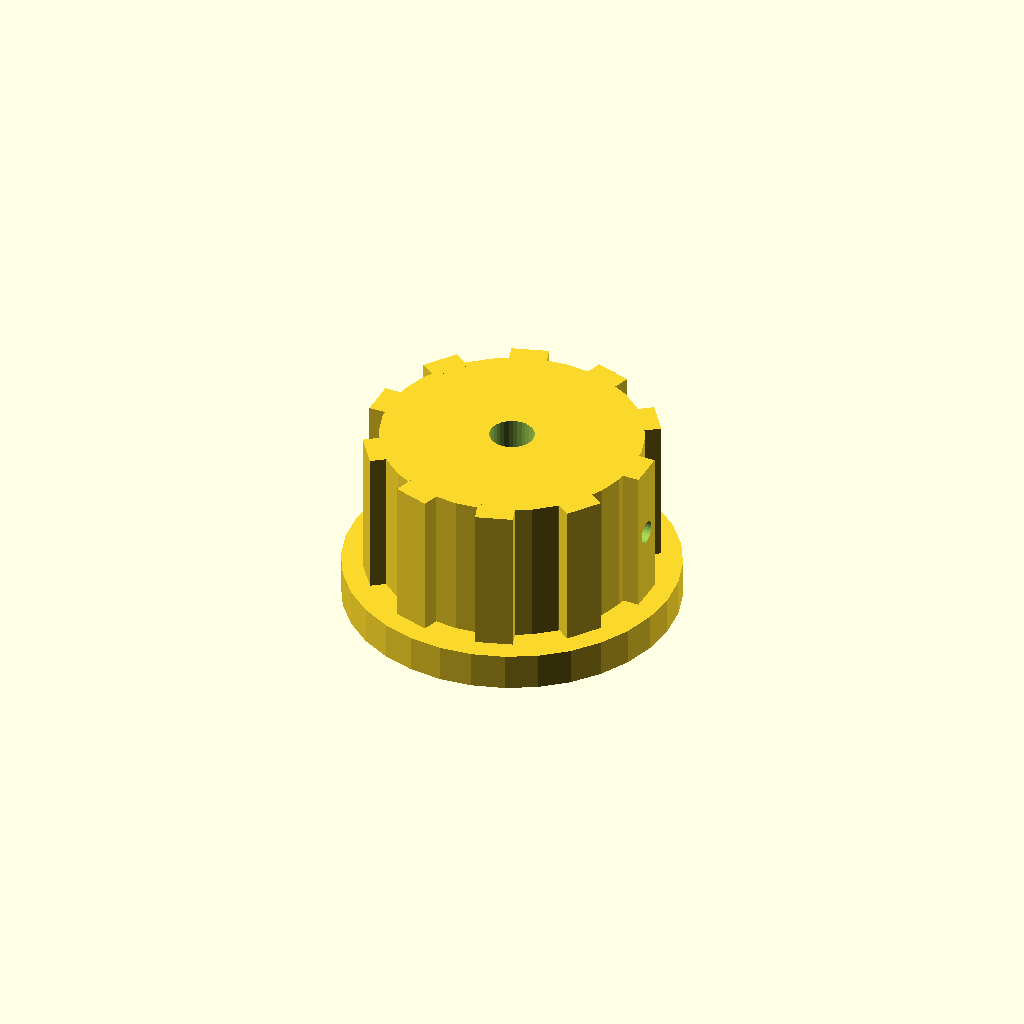
Cell 1: the model at its default parameters.
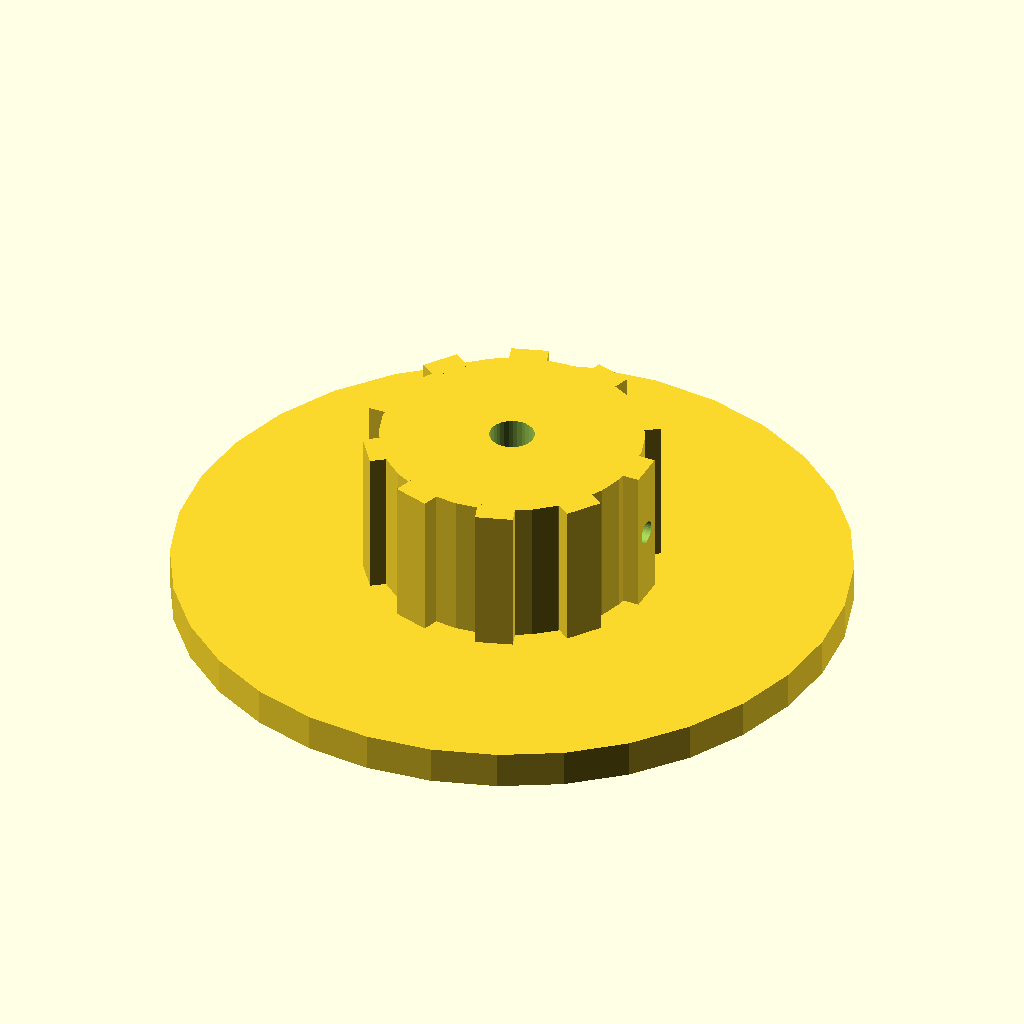
Cell 2: the same model with skirt_d = 90.
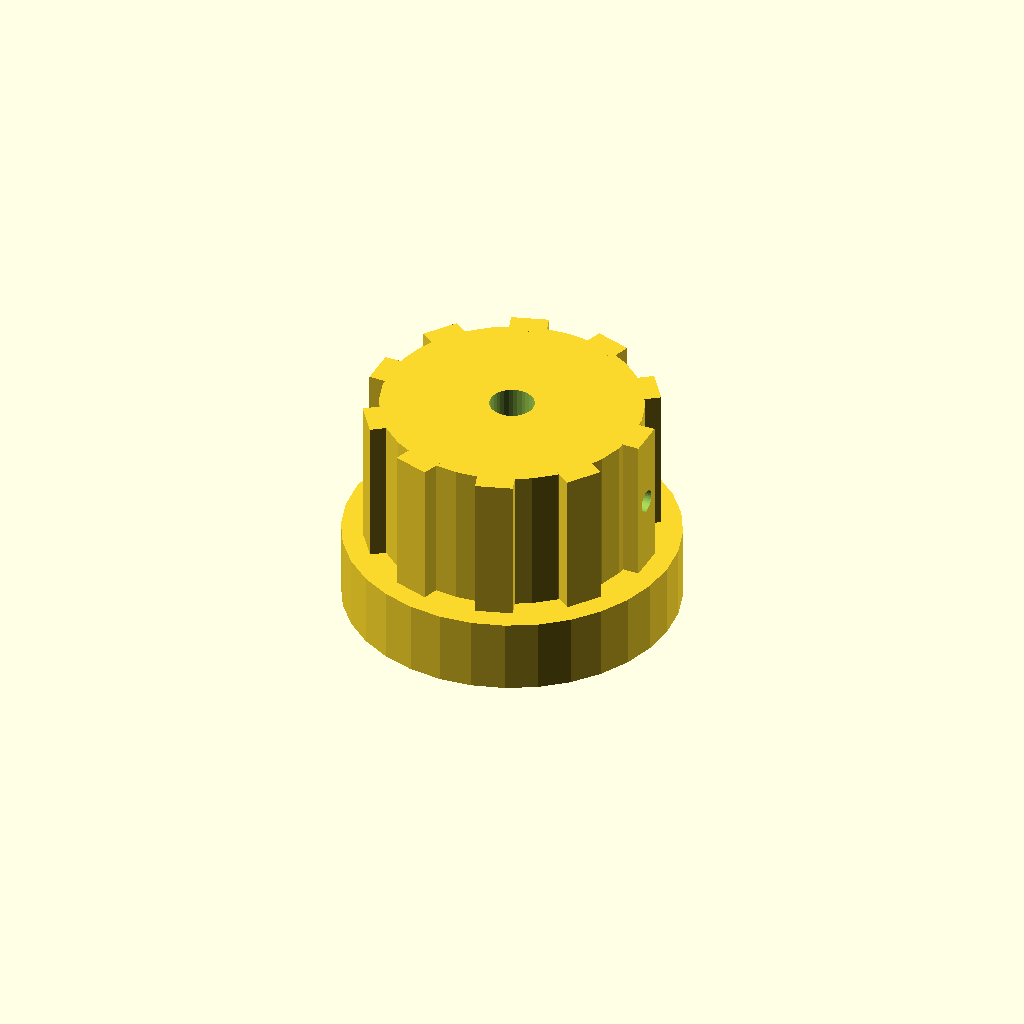
Cell 3: skirt_t = 10 (everything else at default).
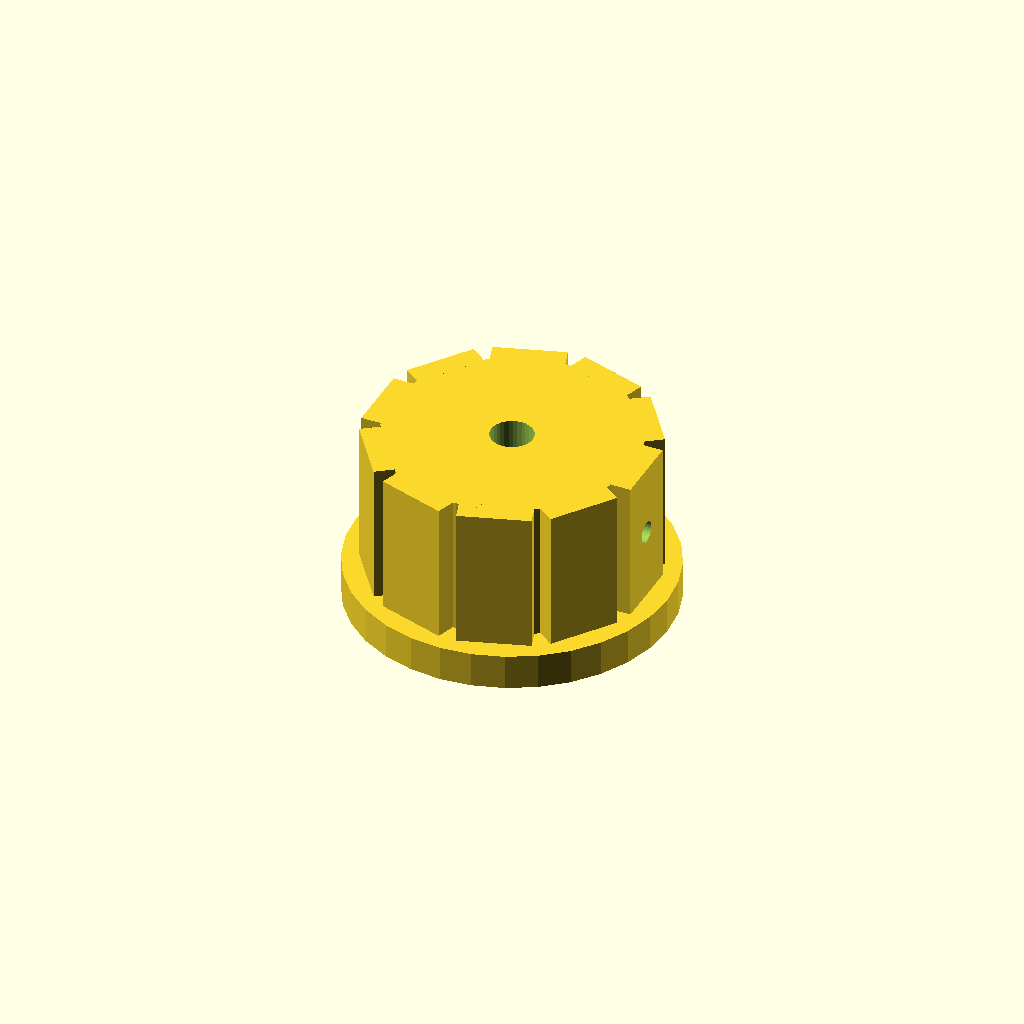
Cell 4: the same model with rib_w = 10.
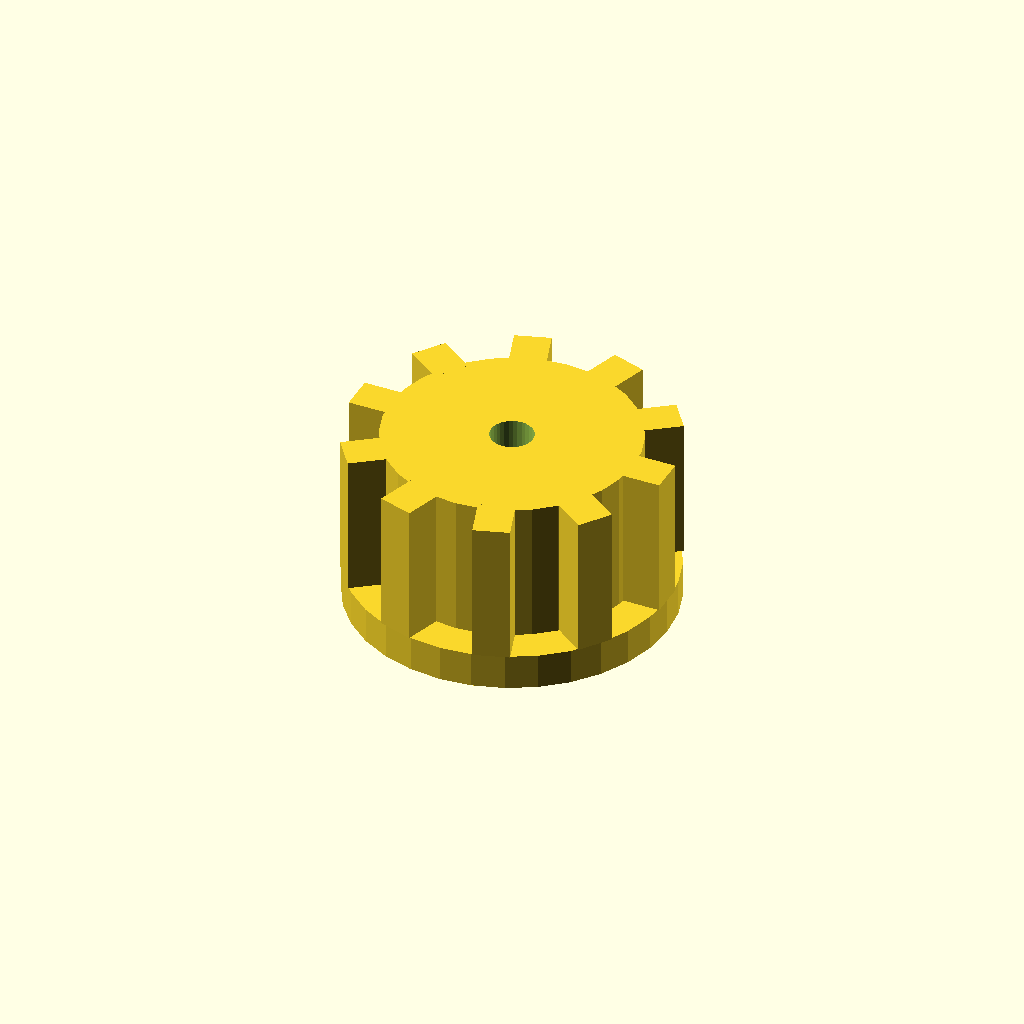
Cell 5: the same model with rib_out = 6.
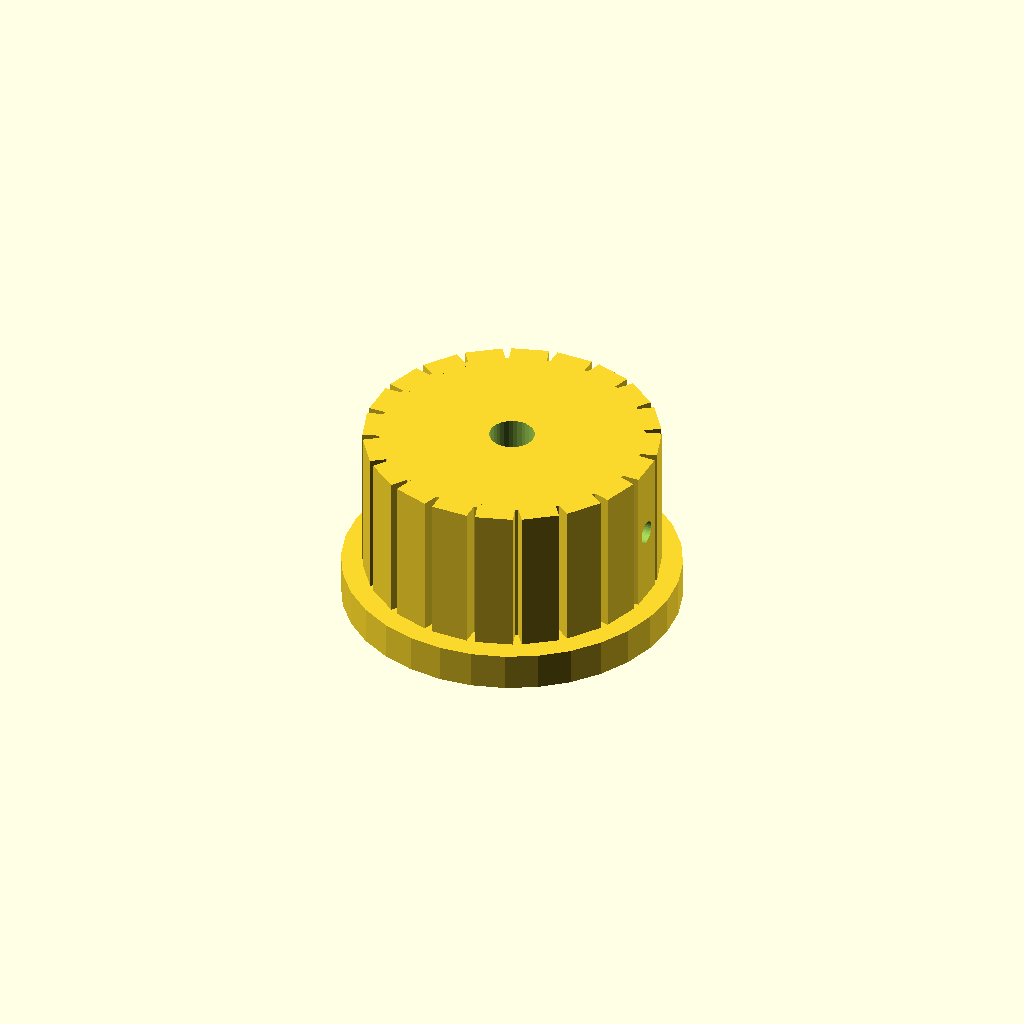
Cell 6: n_ribs = 20 (everything else at default).
All cells are drawn from one camera (rotation 55°, 0°, 25°, orthographic, colour scheme Cornfield), so only the parameter changes between them.
Source of the model, optional_data/data/solid2/controlknob/part_0130.scad:
$fn = 32;

// ----------------------------------------------------------------------
// Control knob: skirt knob with grip ribs
// ----------------------------------------------------------------------

// --- parameters (mm) ---
skirt_d = 45;             // skirt diameter
skirt_t = 5;              // skirt thickness
rib_w = 5;                // grip rib width
rib_out = 3;              // grip rib radial protrusion
n_ribs = 10;              // number of grip ribs
knob_d = 35;              // knob body diameter
knob_h = 20;              // knob body height
bore_d = 6;               // shaft bore diameter
set_d = 3;                // set screw bore diameter

rib_step = 360 / n_ribs;  // rib angular step
total_h = skirt_t + knob_h;  // overall height

difference() {
  union() {
    translate([0, 0, skirt_t]) cylinder(h = knob_h, d = knob_d);
    cylinder(h = skirt_t, d = skirt_d);
    for (i = [0 : n_ribs - 1])
      rotate([0, 0, i * rib_step])
        translate([knob_d / 2 - 1, -rib_w / 2, skirt_t])
          cube([rib_out, rib_w, knob_h]);
  }
  translate([0, 0, skirt_t - 1]) cylinder(h = knob_h + 2, d = bore_d);
  translate([-1, 0, skirt_t + knob_h / 2]) rotate([0, 90, 0])
    cylinder(h = knob_d / 2 + bore_d / 2 + 2, d = set_d);
}
Customizer parameters (derived from the source; name, type, default, range or options):
skirt_d: number, default 45
skirt_t: number, default 5
rib_w: number, default 5
rib_out: number, default 3
n_ribs: number, default 10
knob_d: number, default 35
knob_h: number, default 20
bore_d: number, default 6
set_d: number, default 3
